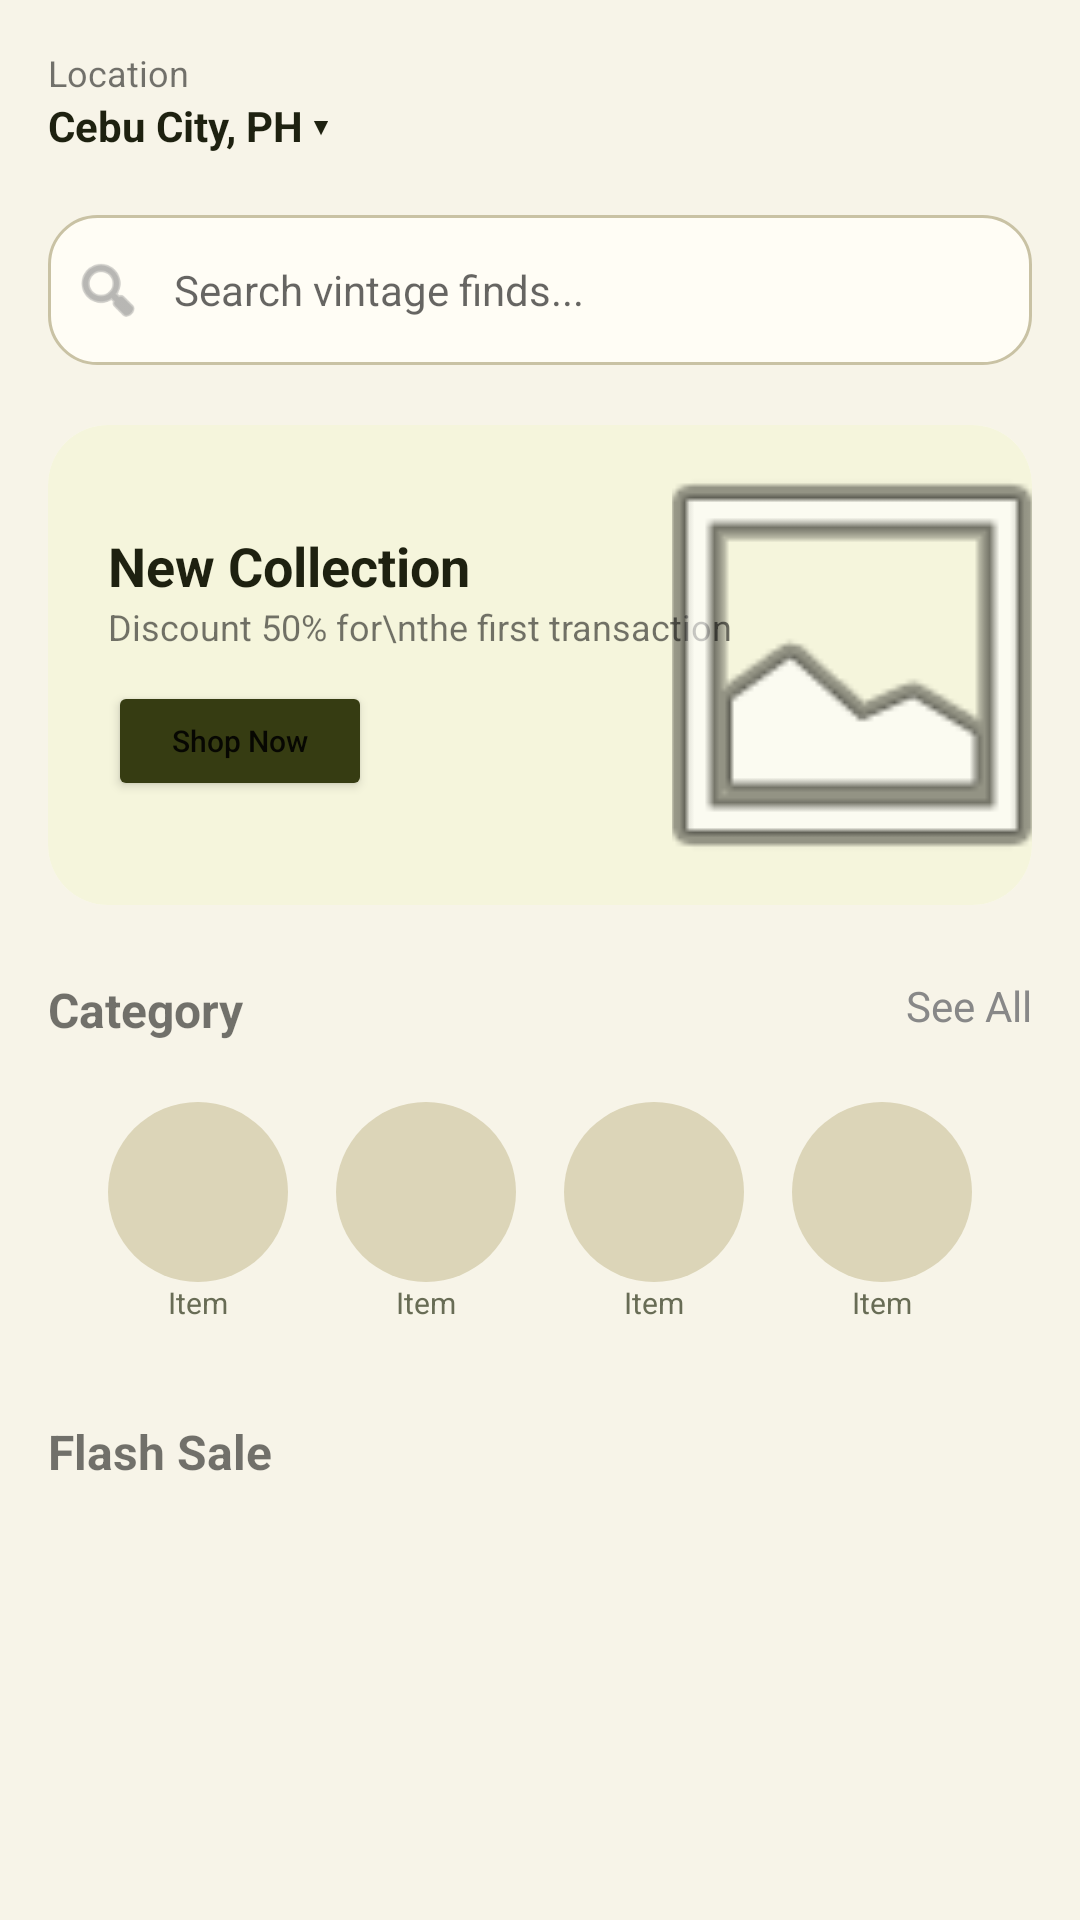

Write the Android layout XML for this screen, with the resource values it uses.
<!-- AndroidManifest.xml: application theme Theme.MaterialComponents.Light.NoActionBar -->
<!-- res/layout/fragment_home.xml -->
<?xml version="1.0" encoding="utf-8"?>
<androidx.core.widget.NestedScrollView
    xmlns:android="http://schemas.android.com/apk/res/android"
    xmlns:app="http://schemas.android.com/apk/res-auto"
    xmlns:tools="http://schemas.android.com/tools"
    android:layout_width="match_parent"
    android:layout_height="match_parent"
    android:fillViewport="true"
    android:background="@color/background_light">

    <androidx.constraintlayout.widget.ConstraintLayout
        android:layout_width="match_parent"
        android:layout_height="wrap_content"
        android:padding="16dp">

        
        <TextView
            android:id="@+id/tvLocationLabel"
            android:layout_width="wrap_content"
            android:layout_height="wrap_content"
            android:text="Location"
            android:textSize="12sp"
            app:layout_constraintStart_toStartOf="parent"
            app:layout_constraintTop_toTopOf="parent" />

        <TextView
            android:id="@+id/tvLocationValue"
            android:layout_width="wrap_content"
            android:layout_height="wrap_content"
            android:text="Cebu City, PH ▾"
            android:textStyle="bold"
            android:textColor="@color/black"
            app:layout_constraintStart_toStartOf="parent"
            app:layout_constraintTop_toBottomOf="@id/tvLocationLabel" />

        
        <LinearLayout
            android:id="@+id/searchContainer"
            android:layout_width="match_parent"
            android:layout_height="50dp"
            android:layout_marginTop="20dp"
            android:background="@drawable/search_bg"
            android:orientation="horizontal"
            android:padding="8dp"
            app:layout_constraintTop_toBottomOf="@id/tvLocationValue">

            <ImageView
                android:layout_width="24dp"
                android:layout_height="24dp"
                android:layout_gravity="center"
                android:src="@android:drawable/ic_menu_search"
                app:tint="#888888" />

            <EditText
                android:layout_width="0dp"
                android:layout_height="match_parent"
                android:layout_weight="1"
                android:background="@android:color/transparent"
                android:hint="Search vintage finds..."
                android:paddingStart="10dp"
                android:textSize="14sp" />

        </LinearLayout>

        
        <androidx.cardview.widget.CardView
            android:id="@+id/bannerCard"
            android:layout_width="match_parent"
            android:layout_height="160dp"
            android:layout_marginTop="20dp"
            app:cardCornerRadius="20dp"
            app:cardElevation="0dp"
            app:layout_constraintTop_toBottomOf="@id/searchContainer">

            <RelativeLayout
                android:layout_width="match_parent"
                android:layout_height="match_parent"
                android:background="#F5F5DC">

                <LinearLayout
                    android:layout_width="wrap_content"
                    android:layout_height="wrap_content"
                    android:layout_centerVertical="true"
                    android:layout_marginStart="20dp"
                    android:orientation="vertical">

                    <TextView
                        android:layout_width="wrap_content"
                        android:layout_height="wrap_content"
                        android:text="New Collection"
                        android:textStyle="bold"
                        android:textSize="18sp"
                        android:textColor="@color/black" />

                    <TextView
                        android:layout_width="wrap_content"
                        android:layout_height="wrap_content"
                        android:text="Discount 50% for\nthe first transaction"
                        android:textSize="12sp" />

                    <Button
                        android:layout_width="wrap_content"
                        android:layout_height="40dp"
                        android:layout_marginTop="10dp"
                        android:backgroundTint="@color/primary_maroon"
                        android:text="Shop Now"
                        android:textSize="10sp"
                        android:textAllCaps="false" />
                </LinearLayout>

                <ImageView
                    android:layout_width="120dp"
                    android:layout_height="match_parent"
                    android:layout_alignParentEnd="true"
                    android:scaleType="centerCrop"
                    android:src="@android:drawable/ic_menu_gallery" />
            </RelativeLayout>
        </androidx.cardview.widget.CardView>

        
        <TextView
            android:id="@+id/tvCategoryHeader"
            android:layout_width="wrap_content"
            android:layout_height="wrap_content"
            android:layout_marginTop="24dp"
            android:text="Category"
            android:textStyle="bold"
            android:textSize="16sp"
            app:layout_constraintStart_toStartOf="parent"
            app:layout_constraintTop_toBottomOf="@id/bannerCard" />

        <TextView
            android:layout_width="wrap_content"
            android:layout_height="wrap_content"
            android:text="See All"
            android:textColor="#888888"
            app:layout_constraintEnd_toEndOf="parent"
            app:layout_constraintTop_toTopOf="@id/tvCategoryHeader" />

        <LinearLayout
            android:id="@+id/categoryLayout"
            android:layout_width="match_parent"
            android:layout_height="wrap_content"
            android:layout_marginTop="12dp"
            android:orientation="horizontal"
            android:gravity="center"
            app:layout_constraintTop_toBottomOf="@id/tvCategoryHeader">

            <include layout="@layout/item_category_placeholder" />
            <include layout="@layout/item_category_placeholder" />
            <include layout="@layout/item_category_placeholder" />
            <include layout="@layout/item_category_placeholder" />
        </LinearLayout>

        
        <TextView
            android:id="@+id/tvFlashSale"
            android:layout_width="wrap_content"
            android:layout_height="wrap_content"
            android:layout_marginTop="24dp"
            android:text="Flash Sale"
            android:textStyle="bold"
            android:textSize="16sp"
            app:layout_constraintStart_toStartOf="parent"
            app:layout_constraintTop_toBottomOf="@id/categoryLayout" />

        <androidx.recyclerview.widget.RecyclerView
            android:id="@+id/rvProducts"
            android:layout_width="match_parent"
            android:layout_height="wrap_content"
            android:layout_marginTop="12dp"
            android:layout_marginBottom="80dp"
            app:layout_constraintTop_toBottomOf="@id/tvFlashSale"
            tools:listitem="@layout/item_product_card" />

    </androidx.constraintlayout.widget.ConstraintLayout>
</androidx.core.widget.NestedScrollView>
<!-- res/layout/item_category_placeholder.xml (included above) -->
<?xml version="1.0" encoding="utf-8"?>
<LinearLayout xmlns:android="http://schemas.android.com/apk/res/android"
    android:layout_width="wrap_content"
    android:layout_height="wrap_content"
    android:layout_margin="8dp"
    android:gravity="center"
    android:orientation="vertical">
    <View
        android:layout_width="60dp"
        android:layout_height="60dp"
        android:background="@drawable/category_item_bg" />
    <TextView
        android:layout_width="wrap_content"
        android:layout_height="wrap_content"
        android:text="@string/category_item_placeholder"
        android:textColor="@color/text_muted"
        android:textSize="10sp" />
</LinearLayout>
<!-- res/layout/item_product_card.xml (included above) -->
<?xml version="1.0" encoding="utf-8"?>
<androidx.cardview.widget.CardView xmlns:android="http://schemas.android.com/apk/res/android"
    xmlns:app="http://schemas.android.com/apk/res-auto"
    xmlns:tools="http://schemas.android.com/tools"
    android:layout_width="160dp"
    android:layout_height="wrap_content"
    android:layout_margin="8dp"
    app:cardBackgroundColor="@color/surface_light"
    app:cardCornerRadius="16dp"
    app:cardElevation="2dp">

    <LinearLayout
        android:layout_width="match_parent"
        android:layout_height="wrap_content"
        android:orientation="vertical"
        android:padding="8dp">

        <ImageView
            android:id="@+id/ivProductImage"
            android:layout_width="match_parent"
            android:layout_height="120dp"
            android:background="@drawable/cart_product_image_bg"
            android:clipToOutline="true"
            android:scaleType="centerCrop"
            android:src="@android:drawable/ic_menu_gallery"
            app:tint="@color/text_muted" />

        <TextView
            android:id="@+id/tvProductCategory"
            android:layout_width="wrap_content"
            android:layout_height="24dp"
            android:layout_marginTop="8dp"
            android:background="@drawable/premium_badge_bg"
            android:fontFamily="@font/poppins_semibold"
            android:gravity="center"
            android:paddingHorizontal="8dp"
            android:textColor="@color/accent_gold"
            android:textSize="10sp"
            tools:text="Outerwear" />

        <TextView
            android:id="@+id/tvProductName"
            android:layout_width="wrap_content"
            android:layout_height="wrap_content"
            android:layout_marginTop="6dp"
            android:ellipsize="end"
            android:fontFamily="@font/poppins_semibold"
            android:maxLines="2"
            android:text="@string/product_name_placeholder"
            android:textColor="@color/black"
            android:textSize="13sp"
            android:textStyle="bold" />

        <TextView
            android:id="@+id/tvProductSeller"
            android:layout_width="wrap_content"
            android:layout_height="wrap_content"
            android:layout_marginTop="3dp"
            android:ellipsize="end"
            android:fontFamily="@font/poppins_light"
            android:maxLines="1"
            android:textColor="@color/text_muted"
            android:textSize="11sp"
            tools:text="ThriftKada" />

        <LinearLayout
            android:layout_width="wrap_content"
            android:layout_height="30dp"
            android:layout_marginTop="6dp"
            android:background="@drawable/haggle_summary_bg"
            android:gravity="center_vertical"
            android:orientation="horizontal"
            android:paddingStart="8dp"
            android:paddingEnd="10dp">

            <ImageView
                android:layout_width="16dp"
                android:layout_height="16dp"
                android:src="@drawable/ic_price_tag_18"
                app:tint="@color/primary_maroon" />

            <TextView
                android:id="@+id/tvProductPrice"
                android:layout_width="wrap_content"
                android:layout_height="wrap_content"
                android:layout_marginStart="5dp"
                android:fontFamily="@font/poppins_bold"
                android:text="@string/price_placeholder"
                android:textColor="@color/primary_maroon"
                android:textSize="14sp" />
        </LinearLayout>
    </LinearLayout>
</androidx.cardview.widget.CardView>
<!-- resources referenced by this layout -->
<resources>
  <color name="accent_gold">#695200</color>
  <color name="background_light">#F7F4E8</color>
  <color name="black">#1E2110</color>
  <color name="primary_maroon">#363C12</color>
  <color name="surface_light">#FFFDF5</color>
  <color name="text_muted">#686C55</color>
  <!-- drawable cart_product_image_bg (drawable) -->
  <?xml version="1.0" encoding="utf-8"?>
  <shape xmlns:android="http://schemas.android.com/apk/res/android">
      <solid android:color="@color/category_bg" />
      <corners android:radius="14dp" />
  </shape>
  <!-- drawable category_item_bg (drawable) -->
  <?xml version="1.0" encoding="utf-8"?>
  <shape xmlns:android="http://schemas.android.com/apk/res/android"
      android:shape="oval">
      <solid android:color="@color/category_bg" />
      <corners android:radius="50dp" />
  </shape>
  <!-- drawable ic_price_tag_18 (drawable) -->
  <vector xmlns:android="http://schemas.android.com/apk/res/android"
      android:width="18dp"
      android:height="18dp"
      android:viewportWidth="18"
      android:viewportHeight="18">
      <path
          android:fillColor="@color/black"
          android:pathData="M3,3h6.2l5.3,5.3c0.7,0.7 0.7,1.8 0,2.5l-3.7,3.7c-0.7,0.7 -1.8,0.7 -2.5,0L3,9.2zM5,5v3.4l4.5,4.5l3.4,-3.4L8.4,5zM6.7,7.1m-1.1,0a1.1,1.1 0,1 0,2.2 0a1.1,1.1 0,1 0,-2.2 0" />
  </vector>
  <!-- drawable premium_badge_bg (drawable) -->
  <?xml version="1.0" encoding="utf-8"?>
  <shape xmlns:android="http://schemas.android.com/apk/res/android">
      <solid android:color="@color/surface_light" />
      <corners android:radius="14dp" />
      <stroke
          android:width="1dp"
          android:color="@color/accent_gold" />
  </shape>
  <!-- drawable search_bg (drawable) -->
  <?xml version="1.0" encoding="utf-8"?>
  <shape xmlns:android="http://schemas.android.com/apk/res/android">
      <solid android:color="@color/surface_light" />
      <corners android:radius="16dp" />
      <stroke android:width="1dp" android:color="@color/border_muted" />
  </shape>
  <string name="category_item_placeholder">Item</string>
  <string name="price_placeholder">PHP 0</string>
  <string name="product_name_placeholder">Product Name</string>
  <color name="category_bg">#DCD5B8</color>
  <color name="border_muted">#C9C2A4</color>
</resources>
